Image classification data set "data" (noorainf18/Hex-Nut-Defective-Detection-and-Classification on GitHub). Class labels (2): broken, good.

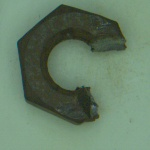
Label: broken

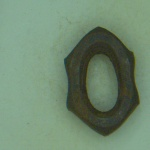
Label: broken

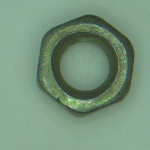
Label: good

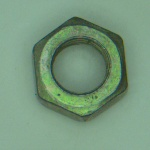
Label: good

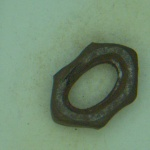
Label: broken

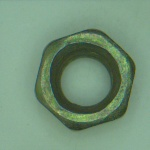
Label: good
